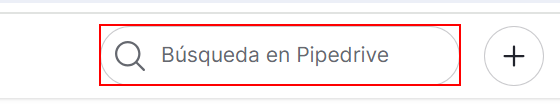
Task: Robotic Enterprise Framework
Workflow: SelectEmail

Step 1: type [in_Email] into the text box in window 'Personas' (chrome.exe)
